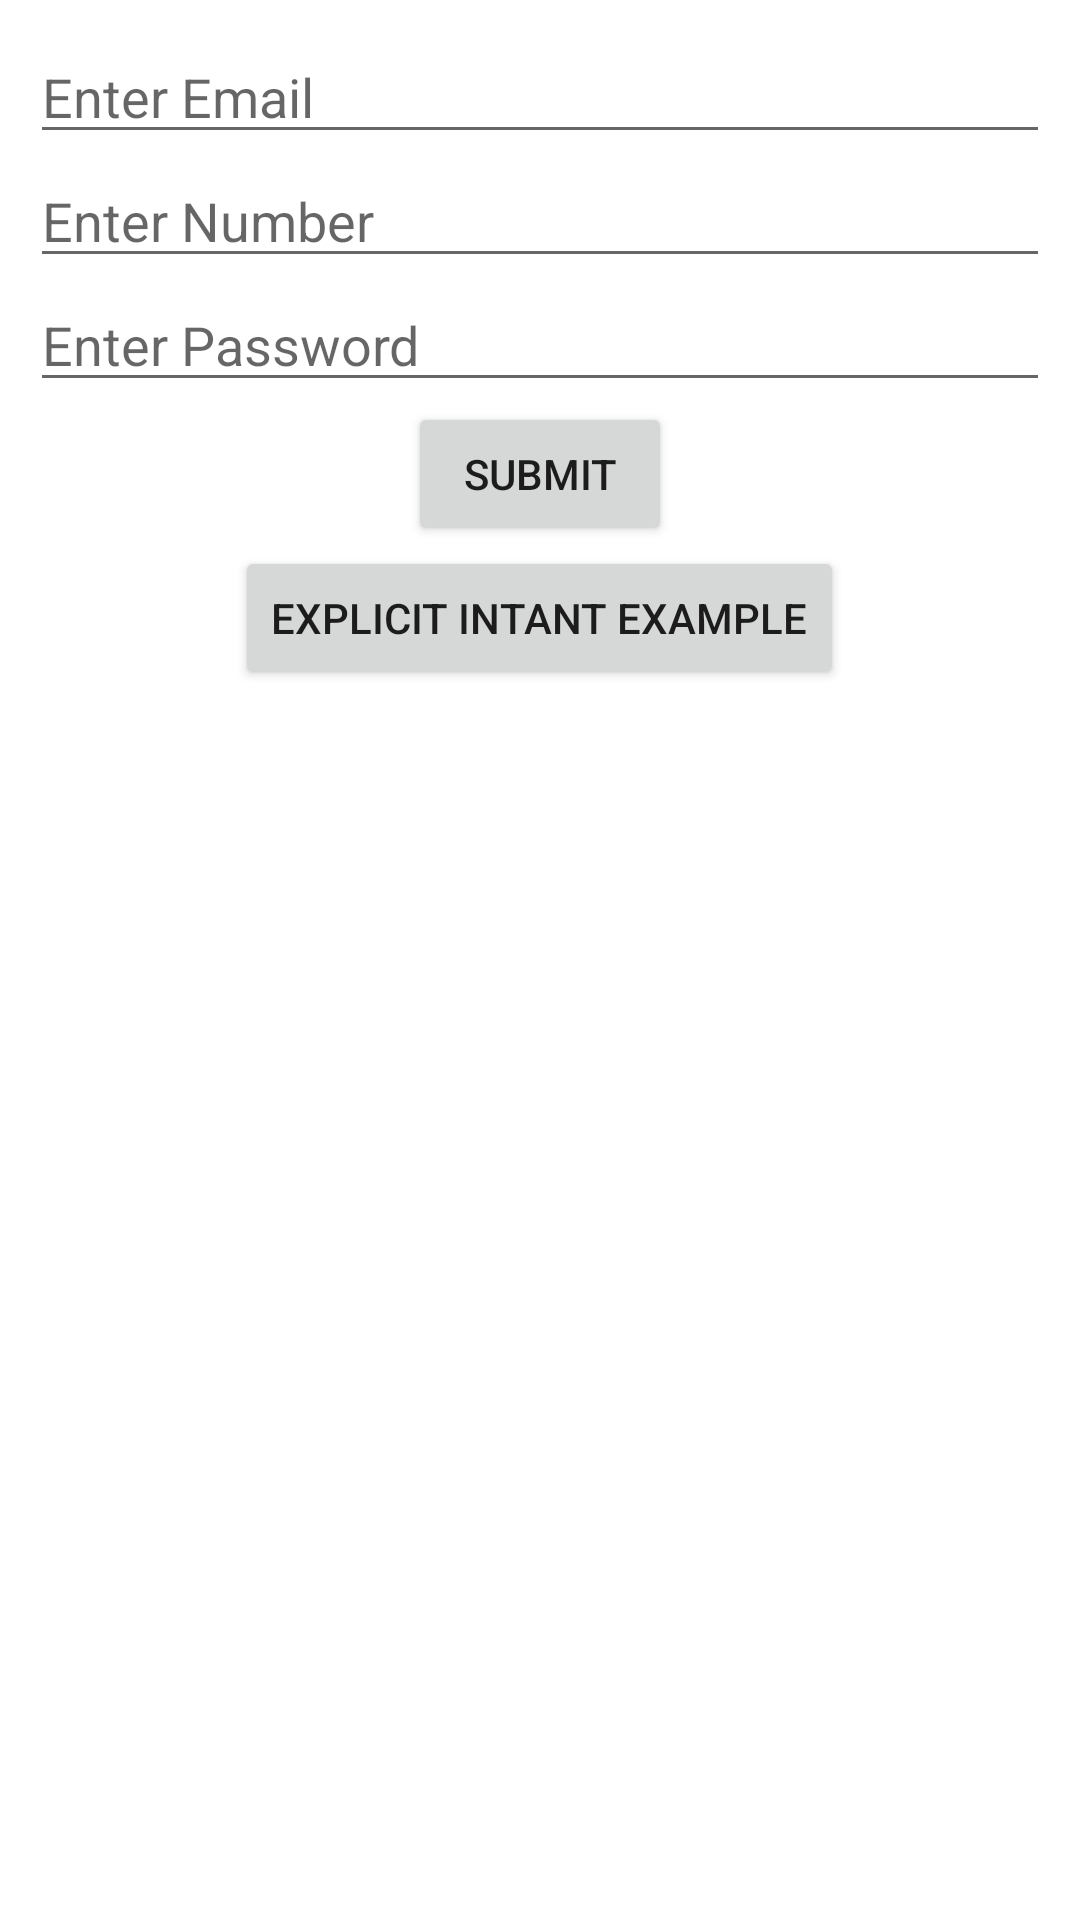

The Android layout XML behind this screen, and the referenced resources:
<!-- AndroidManifest.xml: application theme Theme.Intent_in_kotlin -->
<!-- res/layout/activity_main.xml -->
<?xml version="1.0" encoding="utf-8"?>
<RelativeLayout
    xmlns:android="http://schemas.android.com/apk/res/android"
    xmlns:tools="http://schemas.android.com/tools"
    android:layout_width="match_parent"
    android:layout_height="match_parent"
    tools:context=".MainActivity">

    <LinearLayout
        android:layout_width="match_parent"
        android:layout_height="wrap_content"
        android:layout_margin="10dp"
        android:orientation="vertical"
        tools:ignore="UselessParent">

        <androidx.appcompat.widget.AppCompatEditText
            android:id="@+id/edt_email"
            android:layout_width="match_parent"
            android:layout_height="wrap_content"
            android:inputType="textEmailAddress"
            android:hint="Enter Email"
            tools:ignore="HardcodedText" />
        <androidx.appcompat.widget.AppCompatEditText
            android:id="@+id/edt_number"
            android:layout_width="match_parent"
            android:layout_height="wrap_content"
            android:inputType="number"
            android:hint="Enter Number"
            tools:ignore="HardcodedText" />
        <androidx.appcompat.widget.AppCompatEditText
            android:id="@+id/edt_password"
            android:layout_width="match_parent"
            android:layout_height="wrap_content"
            android:inputType="textPassword"
            android:hint="Enter Password"
            tools:ignore="HardcodedText" />
        <Button
            android:id="@+id/btn_submit"
            android:layout_width="wrap_content"
            android:layout_height="wrap_content"
            android:text="Submit"
            android:layout_gravity="center"
            tools:ignore="HardcodedText" />

        <Button
            android:id="@+id/btn_explicit_example"
            android:layout_width="wrap_content"
            android:layout_height="wrap_content"
            android:text="Explicit Intant Example"
           android:layout_gravity="center" />


    </LinearLayout>

</RelativeLayout>
<!-- resources referenced by this layout -->
<resources>
  <style name="Theme.Intent_in_kotlin" parent="Theme.MaterialComponents.DayNight.DarkActionBar">
          
          <item name="colorPrimary">@color/purple_500</item>
          <item name="colorPrimaryVariant">@color/purple_700</item>
          <item name="colorOnPrimary">@color/white</item>
          
          <item name="colorSecondary">@color/teal_200</item>
          <item name="colorSecondaryVariant">@color/teal_700</item>
          <item name="colorOnSecondary">@color/black</item>
          
          <item name="android:statusBarColor" tools:targetApi="l">?attr/colorPrimaryVariant</item>
          
  
      </style>
  <!-- not gathered from this repository: default colours our renderer supplied (Android Studio template values) -->
  <color name="purple_500">#FF6200EE</color>
  <color name="purple_700">#FF3700B3</color>
  <color name="teal_200">#FF03DAC5</color>
  <color name="teal_700">#FF018786</color>
  <color name="black">#FF000000</color>
  <color name="white">#FFFFFFFF</color>
</resources>
